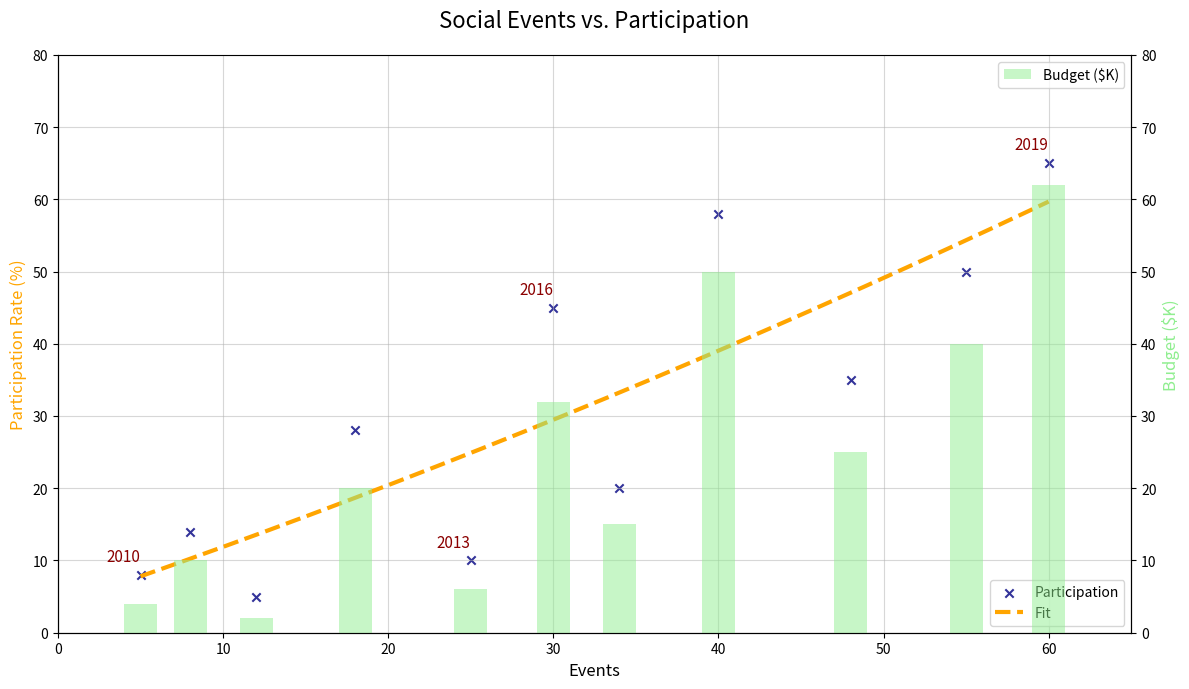

Write the Python code that produced this figure.
import matplotlib.pyplot as plt
import numpy as np
from scipy.optimize import curve_fit

years = np.array([2010, 2011, 2012, 2013, 2014, 2015, 2016, 2017, 2018, 2019, 2020])
# Swapping elements within each data group
social_events = np.array([5, 12, 8, 25, 18, 34, 30, 48, 40, 60, 55])
volunteer_rates = np.array([8, 5, 14, 10, 28, 20, 45, 35, 58, 65, 50])
community_budget = np.array([4, 2, 10, 6, 20, 15, 32, 25, 50, 62, 40])

def quadratic_fit(x, a, b, c):
    return a * x**2 + b * x + c

# Re-fitting with altered data
params, _ = curve_fit(quadratic_fit, social_events, volunteer_rates)
events_range = np.linspace(min(social_events), max(social_events), 300)
fitted_rates = quadratic_fit(events_range, *params)

fig, ax1 = plt.subplots(figsize=(12, 7))
ax1.scatter(social_events, volunteer_rates, color='navy', label='Participation', alpha=0.8, edgecolors='k', marker='x')
ax1.plot(events_range, fitted_rates, color='orange', linestyle='--', linewidth=3, label='Fit')

ax2 = ax1.twinx()
ax2.bar(social_events, community_budget, color='lightgreen', alpha=0.5, label='Budget ($K)', width=2.0)

key_points = [0, 3, 6, 9]
for i in key_points:
    ax1.annotate(f'{years[i]}', (social_events[i], volunteer_rates[i]), 
                 textcoords="offset points", xytext=(0, 10), ha='right', fontsize=11, color='darkred')

ax1.set_title('Social Events vs. Participation', fontsize=16, pad=20)
ax1.set_xlabel('Events', fontsize=12)
ax1.set_ylabel('Participation Rate (%)', fontsize=12, color='orange')
ax2.set_ylabel('Budget ($K)', fontsize=12, color='lightgreen')

ax1.set_xlim(0, 65)
ax1.set_ylim(0, 80)
ax2.set_ylim(0, 80)

ax1.legend(loc='lower right', fontsize=10)
ax2.legend(loc='upper right', fontsize=10)

ax1.grid(True, linestyle='-', alpha=0.5)
ax1.spines['top'].set_visible(False)

plt.tight_layout()
plt.show()